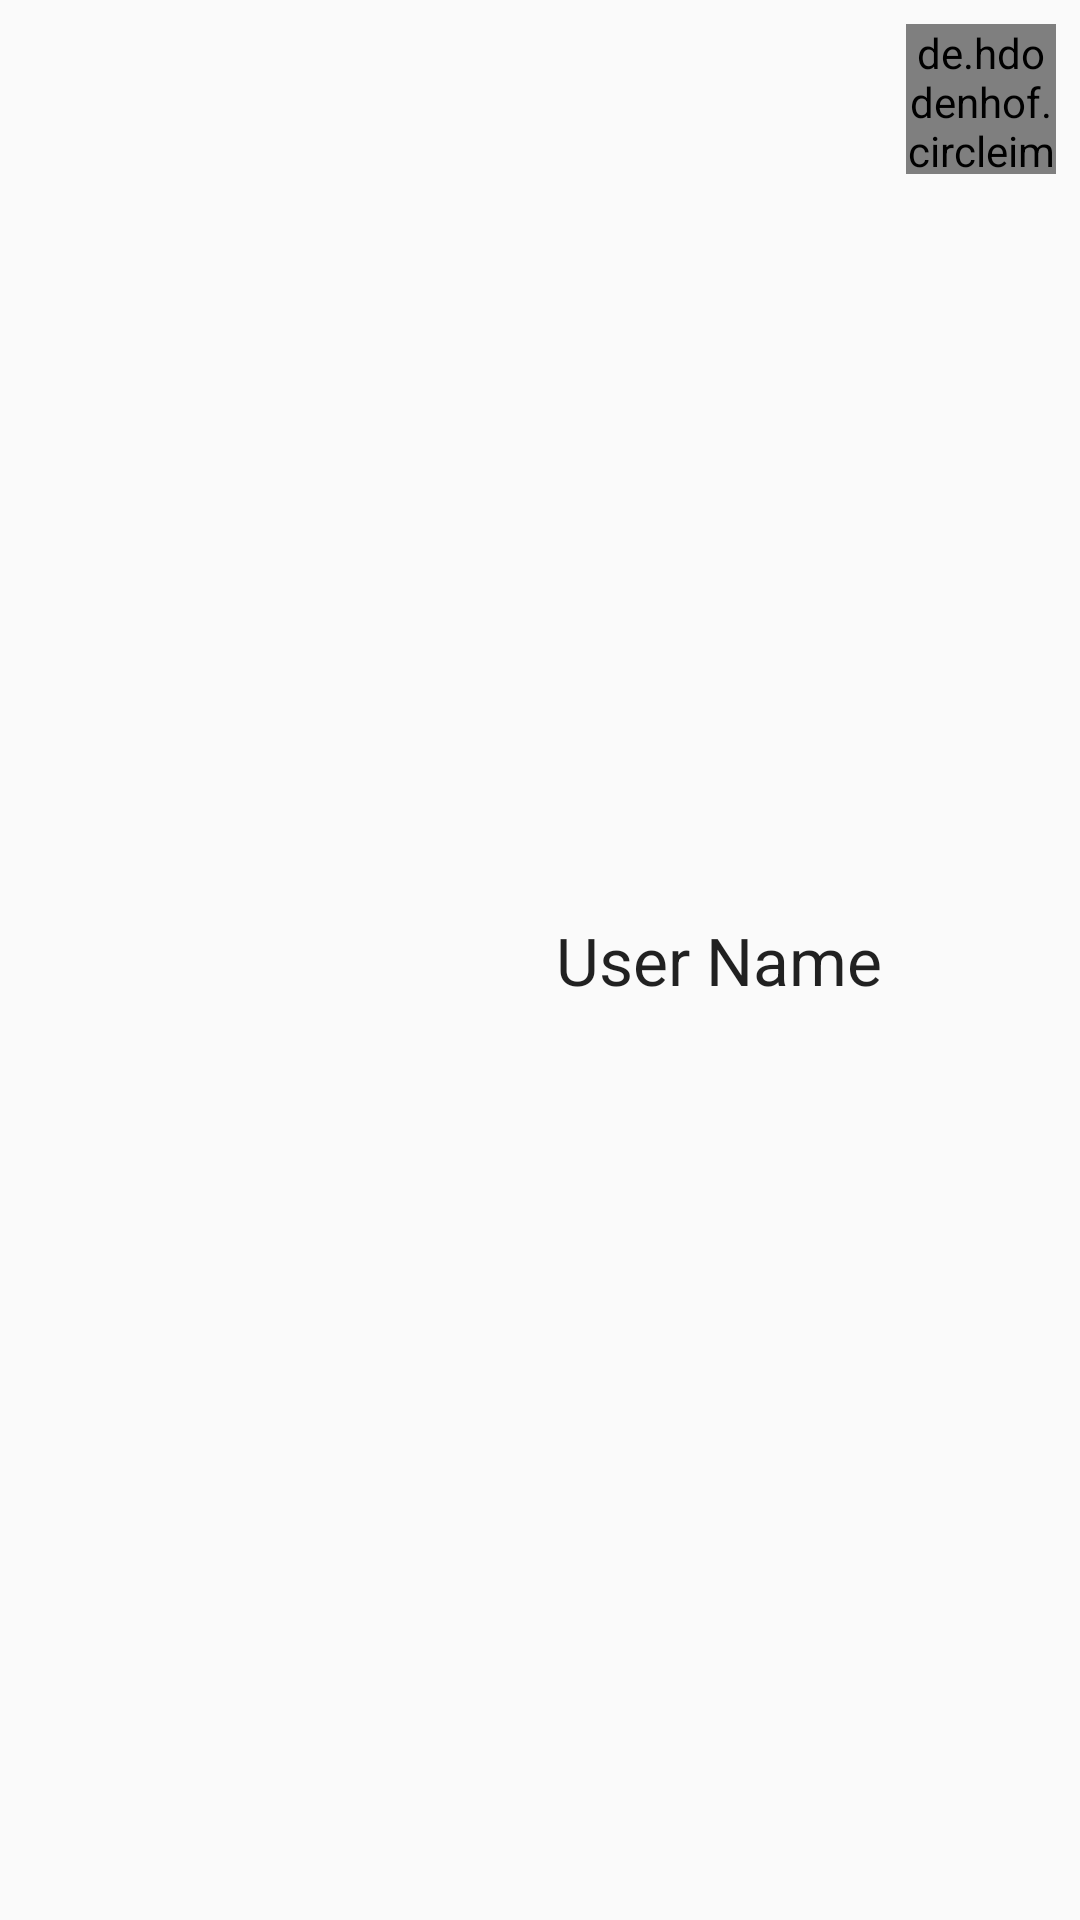

This screen was rendered from an Android layout file. Write that file and the resources it references.
<!-- AndroidManifest.xml: application theme AppTheme.Base -->
<!-- res/layout/view_chat_message_avatar_sender.xml -->
<?xml version="1.0" encoding="utf-8"?>
<LinearLayout
    xmlns:android="http://schemas.android.com/apk/res/android"
    xmlns:app="http://schemas.android.com/apk/res-auto"
    android:layout_width="match_parent"
    android:layout_height="wrap_content"
    android:orientation="horizontal"
    android:gravity="right"
    >


    <TextView
        android:id="@+id/chat_message.avatar_sender.textView"
        android:layout_width="wrap_content"
        android:layout_height="wrap_content"
        android:layout_gravity="center_vertical"
        android:text="User Name"
        android:textAppearance="@style/TextAppearance.AppCompat.Large" />

    <de.hdodenhof.circleimageview.CircleImageView
        android:id="@+id/chat_message.avatar_sender.imageView"
        android:layout_width="50dp"
        android:layout_height="50dp"
        android:layout_margin="8dp"
        android:src="@mipmap/ic_launcher"
        app:civ_border_color="#FF000000"
        app:civ_border_width="2dp" />


</LinearLayout>
<!-- resources referenced by this layout -->
<resources>
  <style name="AppTheme.Base" parent="Root.Theme">
          
  
          <item name="colorPrimary">@color/colorPrimary</item>
          <item name="colorPrimaryDark">@color/colorPrimaryDark</item>
          <item name="colorAccent">@color/colorAccent</item>
  
  
          <item name="windowActionBar">false</item>
          <item name="android:windowNoTitle">true</item>
  
      </style>
  <style name="Root.Theme" parent="Theme.AppCompat.Light.NoActionBar" />
  <color name="colorPrimary">#03A9F4</color>
  <color name="colorPrimaryDark">#000000</color>
  <color name="colorAccent">#f57c00</color>
</resources>
